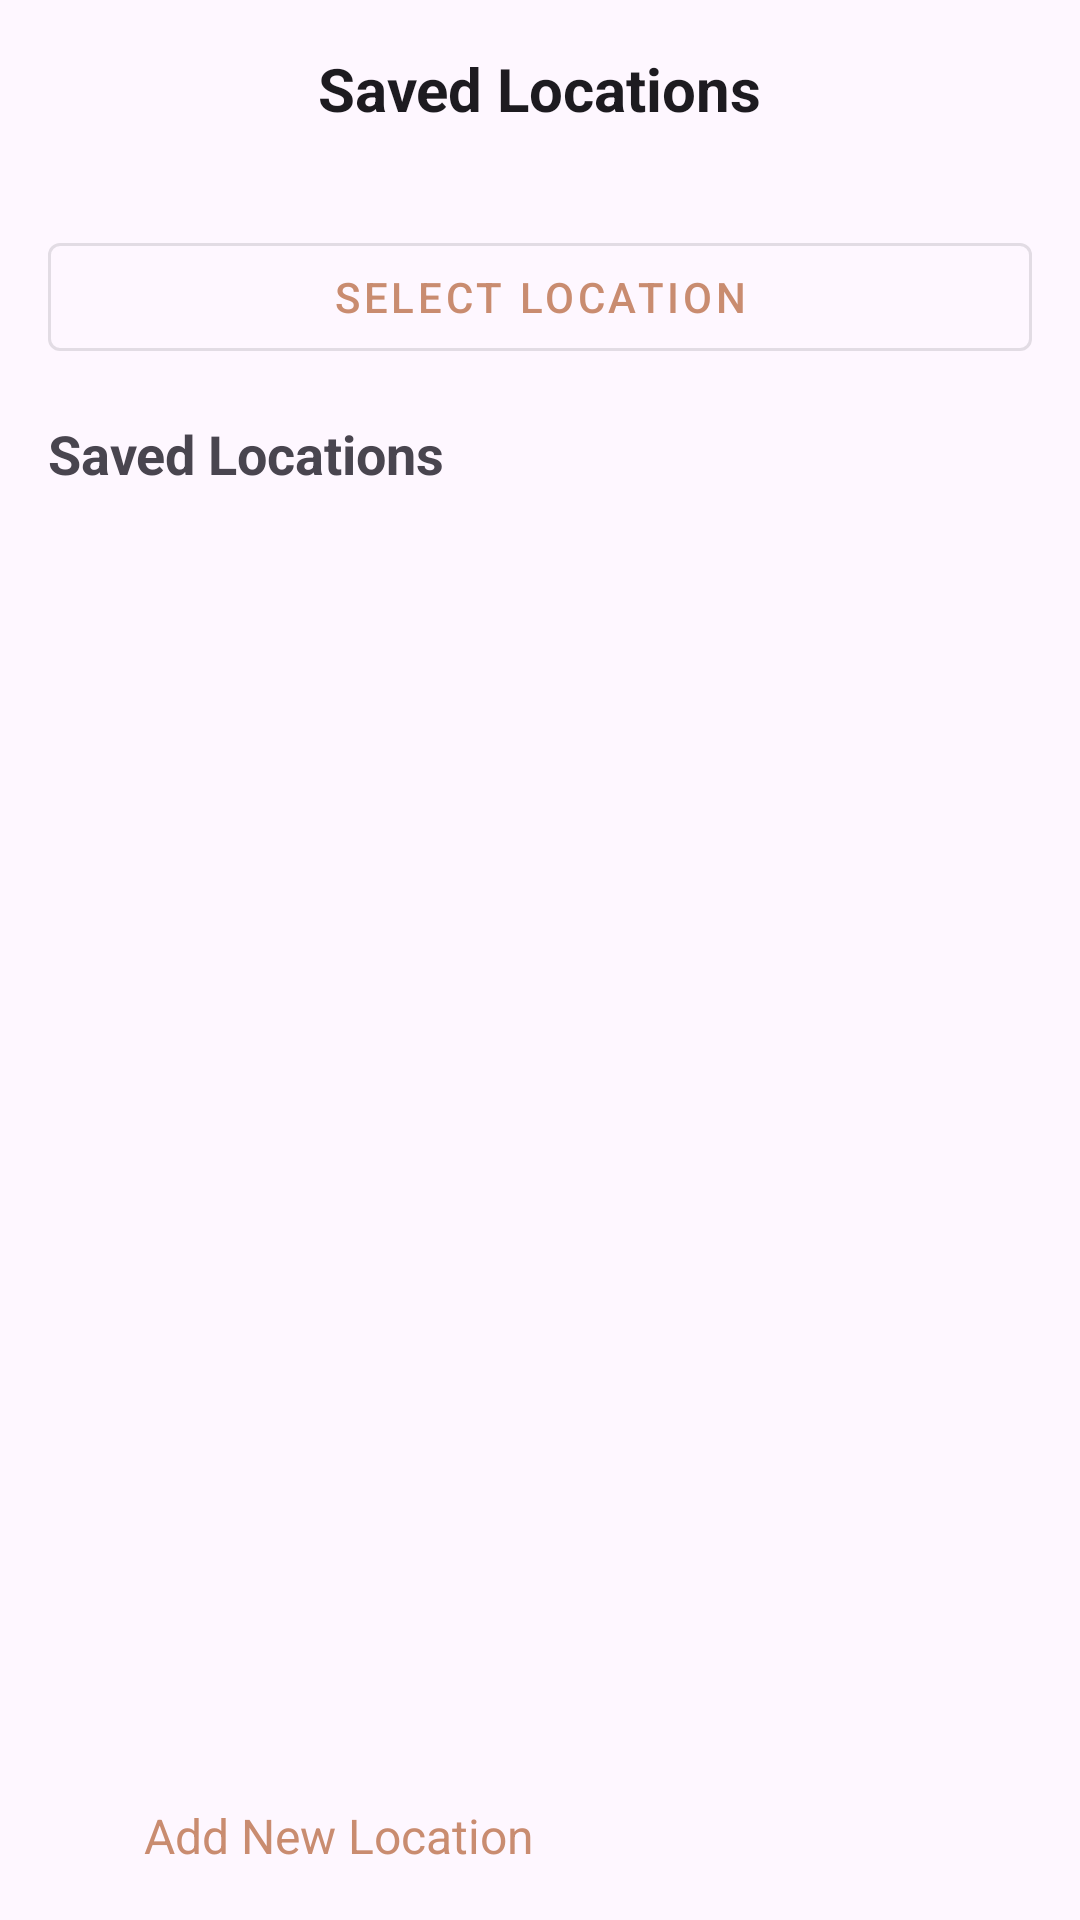

Reconstruct the res/layout file that produces this screen, plus the resources it refers to.
<!-- AndroidManifest.xml: application theme Theme.SAMARPAN -->
<!-- res/layout/activity_saved_location.xml -->
<?xml version="1.0" encoding="utf-8"?>
<androidx.constraintlayout.widget.ConstraintLayout xmlns:android="http://schemas.android.com/apk/res/android"
    xmlns:app="http://schemas.android.com/apk/res-auto"
    xmlns:tools="http://schemas.android.com/tools"
    android:layout_width="match_parent"
    android:layout_height="match_parent"
    android:background="?attr/colorSurface"
    tools:context=".ui.SavedLocationActivity">

    
    <ImageView
        android:id="@+id/backBtn"
        android:layout_width="32dp"
        android:layout_height="32dp"
        android:layout_marginStart="16dp"
        android:layout_marginTop="16dp"
        android:background="?attr/selectableItemBackgroundBorderless"
        android:contentDescription="Back"
        android:padding="4dp"
        android:src="@drawable/ic_back"
        app:layout_constraintStart_toStartOf="parent"
        app:layout_constraintTop_toTopOf="parent"
        app:tint="?attr/colorOnSurface" />

    
    <TextView
        android:id="@+id/title"
        android:layout_width="wrap_content"
        android:layout_height="wrap_content"
        android:layout_marginTop="16dp"
        android:layout_marginEnd="48dp"
        android:text="Saved Locations"
        android:textColor="?attr/colorOnSurface"
        android:textSize="20sp"
        android:textStyle="bold"
        app:layout_constraintEnd_toEndOf="parent"
        app:layout_constraintStart_toEndOf="@+id/backBtn"
        app:layout_constraintTop_toTopOf="parent" />


    
    <LinearLayout
        android:layout_width="match_parent"
        android:layout_height="wrap_content"
        android:layout_marginTop="16dp"
        android:orientation="vertical"
        android:padding="16dp"
        app:layout_constraintEnd_toEndOf="parent"
        app:layout_constraintStart_toStartOf="parent"
        app:layout_constraintTop_toBottomOf="@+id/title">

        <com.google.android.material.button.MaterialButton
            android:id="@+id/selectLocationButton"
            style="@style/Widget.MaterialComponents.Button.OutlinedButton"
            android:layout_width="match_parent"
            android:layout_height="wrap_content"
            android:text="Select location"
            android:icon="@drawable/ic_location" />

        <TextView
            android:layout_width="match_parent"
            android:layout_height="wrap_content"
            android:paddingTop="16dp"
            android:text="Saved Locations"
            android:textSize="18sp"
            android:textStyle="bold" />

        <androidx.recyclerview.widget.RecyclerView
            android:id="@+id/savedLocationsRecyclerView"
            android:layout_width="match_parent"
            android:layout_height="wrap_content"
            app:layout_constraintTop_toBottomOf="@id/selectLocationButton"
            app:layout_constraintBottom_toTopOf="@id/addNewLocationLayout"
            app:layout_constraintStart_toStartOf="parent"
            app:layout_constraintEnd_toEndOf="parent" />
    </LinearLayout>

    <LinearLayout
        android:id="@+id/addNewLocationLayout"
        android:layout_width="match_parent"
        android:layout_height="wrap_content"
        android:orientation="horizontal"
        android:padding="16dp"
        android:background="?attr/colorSurface"
        android:gravity="center_vertical"
        app:layout_constraintBottom_toBottomOf="parent"
        app:layout_constraintStart_toStartOf="parent"
        app:layout_constraintEnd_toEndOf="parent">

        <ImageView
            android:layout_width="24dp"
            android:layout_height="24dp"
            android:src="@drawable/post"
            android:contentDescription="Add Location"
            app:tint="?attr/colorPrimary" />

        <TextView
            android:layout_width="wrap_content"
            android:layout_height="wrap_content"
            android:text="Add New Location"
            android:textSize="16sp"
            android:textColor="?attr/colorPrimary"
            android:layout_marginStart="8dp" />
    </LinearLayout>

</androidx.constraintlayout.widget.ConstraintLayout>
<!-- resources referenced by this layout -->
<resources>
  <style name="Theme.SAMARPAN" parent="Base.Theme.SAMARPAN" />
  <style name="Base.Theme.SAMARPAN" parent="Theme.Material3.DayNight.NoActionBar">
          
          <item name="colorPrimary">#C98C70</item>
          <item name="colorPrimaryVariant">#A0705F</item>
          <item name="colorAccent">#4E7C6D</item>
          <item name="colorOnPrimary">@android:color/white</item>
          <item name="popupMenuStyle">@style/CustomPopupMenu</item>
      </style>
  <style name="CustomPopupMenu" parent="Widget.MaterialComponents.PopupMenu">
          <item name="android:popupBackground">@drawable/bg_popup_rounded</item>
          <item name="android:textColor">?attr/colorOnSurface</item>
      </style>
</resources>
